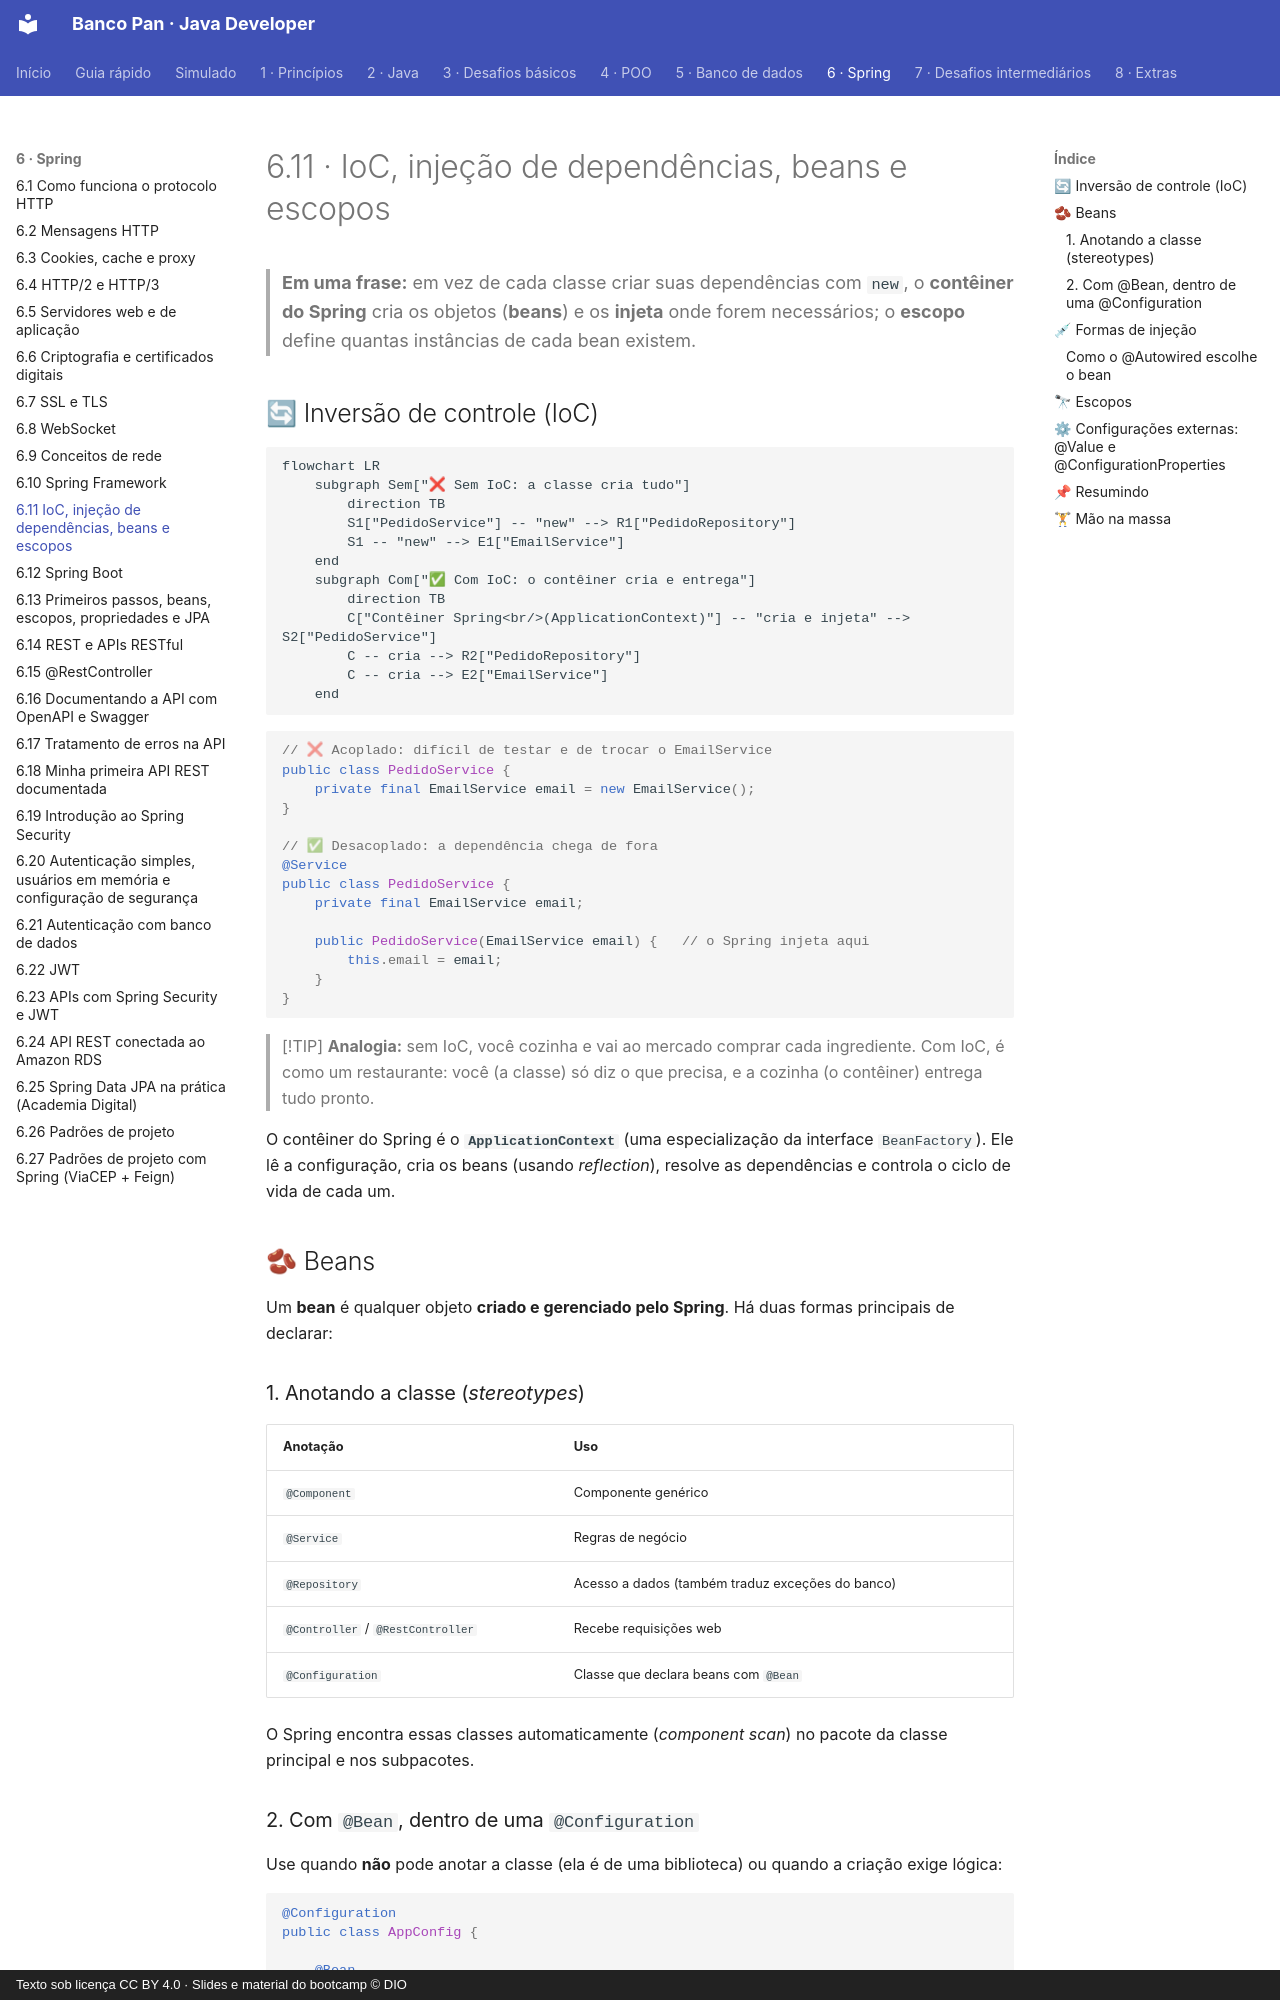

repository: Joshpcbrrj/Dio-Banco_Pan-Java_developer · page: 06-spring/11-ioc-di-e-beans/index.html · generator: mkdocs · copyright: Texto sob licença CC BY 4.0 · Slides e material do bootcamp © DIO

# 6.11 · IoC, injeção de dependências, beans e escopos

> **Em uma frase:** em vez de cada classe criar suas dependências com `new`, o **contêiner do Spring** cria os objetos (**beans**) e os **injeta** onde forem necessários; o **escopo** define quantas instâncias de cada bean existem.

## 🔄 Inversão de controle (IoC)

```mermaid
flowchart LR
    subgraph Sem["❌ Sem IoC: a classe cria tudo"]
        direction TB
        S1["PedidoService"] -- "new" --> R1["PedidoRepository"]
        S1 -- "new" --> E1["EmailService"]
    end
    subgraph Com["✅ Com IoC: o contêiner cria e entrega"]
        direction TB
        C["Contêiner Spring<br/>(ApplicationContext)"] -- "cria e injeta" --> S2["PedidoService"]
        C -- cria --> R2["PedidoRepository"]
        C -- cria --> E2["EmailService"]
    end
```

```java
// ❌ Acoplado: difícil de testar e de trocar o EmailService
public class PedidoService {
    private final EmailService email = new EmailService();
}

// ✅ Desacoplado: a dependência chega de fora
@Service
public class PedidoService {
    private final EmailService email;

    public PedidoService(EmailService email) {   // o Spring injeta aqui
        this.email = email;
    }
}
```

> [!TIP]
> **Analogia:** sem IoC, você cozinha e vai ao mercado comprar cada ingrediente. Com IoC, é como um restaurante: você (a classe) só diz o que precisa, e a cozinha (o contêiner) entrega tudo pronto.

O contêiner do Spring é o **`ApplicationContext`** (uma especialização da interface `BeanFactory`). Ele lê a configuração, cria os beans (usando *reflection*), resolve as dependências e controla o ciclo de vida de cada um.

## 🫘 Beans

Um **bean** é qualquer objeto **criado e gerenciado pelo Spring**. Há duas formas principais de declarar:

### 1. Anotando a classe (*stereotypes*)

| Anotação | Uso |
| --- | --- |
| `@Component` | Componente genérico |
| `@Service` | Regras de negócio |
| `@Repository` | Acesso a dados (também traduz exceções do banco) |
| `@Controller` / `@RestController` | Recebe requisições web |
| `@Configuration` | Classe que declara beans com `@Bean` |

O Spring encontra essas classes automaticamente (*component scan*) no pacote da classe principal e nos subpacotes.

### 2. Com `@Bean`, dentro de uma `@Configuration`

Use quando **não** pode anotar a classe (ela é de uma biblioteca) ou quando a criação exige lógica:

```java
@Configuration
public class AppConfig {

    @Bean
    public Gson gson() {                     // Gson é de uma biblioteca externa
        return new GsonBuilder().setPrettyPrinting().create();
    }
}
```

> [!NOTE]
> Regra prática: **`@Component` (e derivadas) nas suas classes**; **`@Bean` para objetos de terceiros** ou que precisam de configuração na criação.
